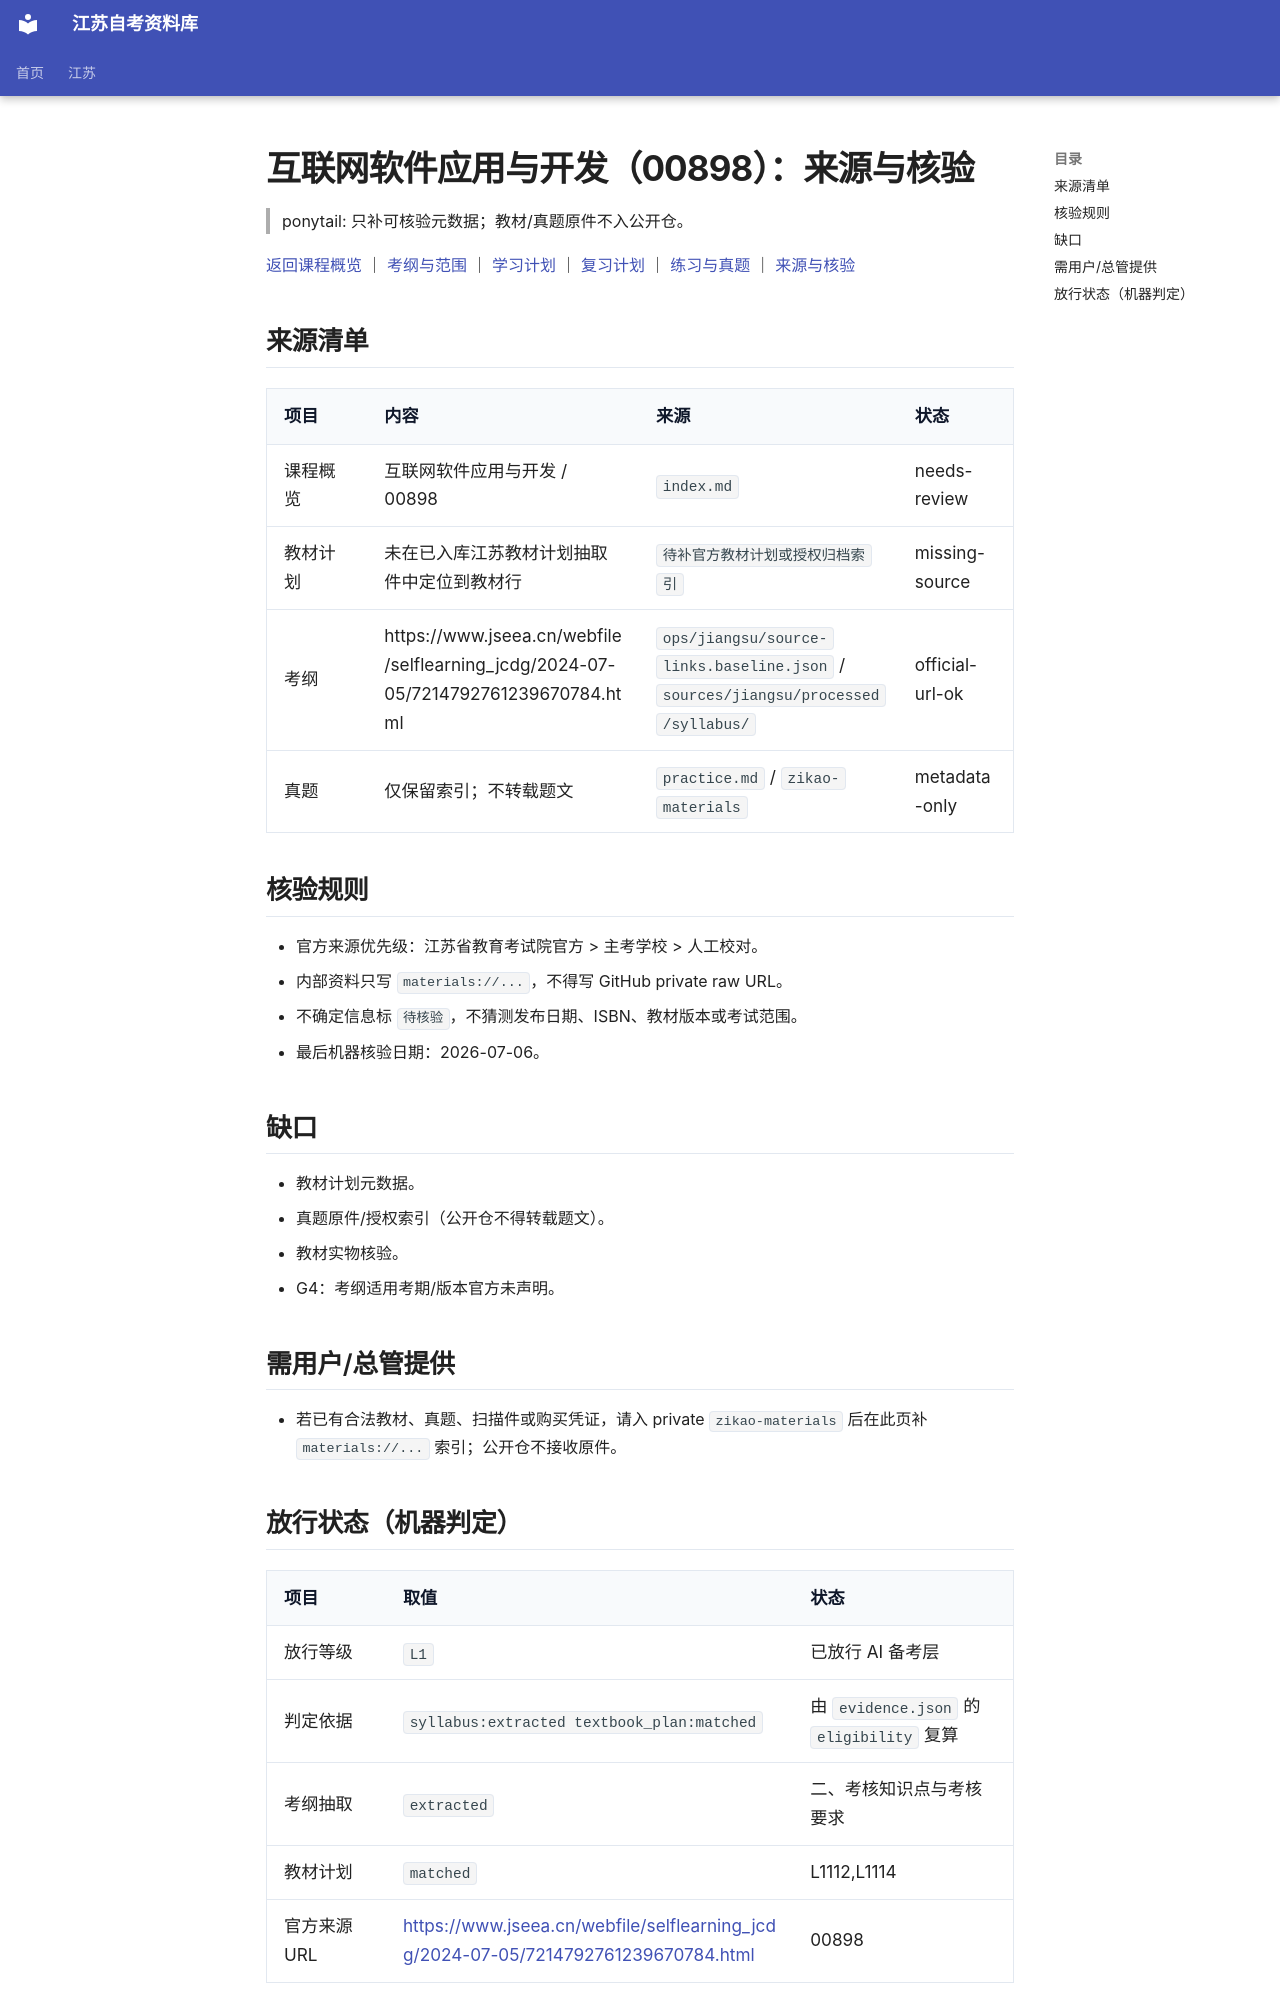

repository: SuperCatQR/jiangsu-zikao-aio · page: jiangsu/courses/00898/sources/index.html · generator: mkdocs

<!-- generated by scripts/build-course-content.py; do not edit -->
# 互联网软件应用与开发（00898）：来源与核验

> ponytail: 只补可核验元数据；教材/真题原件不入公开仓。

[返回课程概览](index.md) ｜ [考纲与范围](syllabus.md) ｜ [学习计划](plan.md) ｜ [复习计划](review.md) ｜ [练习与真题](practice.md) ｜ [来源与核验](sources.md)

## 来源清单

| 项目 | 内容 | 来源 | 状态 |
| --- | --- | --- | --- |
| 课程概览 | 互联网软件应用与开发 / 00898 | `index.md` | needs-review |
| 教材计划 | 未在已入库江苏教材计划抽取件中定位到教材行 | `待补官方教材计划或授权归档索引` | missing-source |
| 考纲 | https://www.jseea.cn/webfile/selflearning_jcdg/2024-07-05/7214792761239670784.html | `ops/jiangsu/source-links.baseline.json` / `sources/jiangsu/processed/syllabus/` | official-url-ok |
| 真题 | 仅保留索引；不转载题文 | `practice.md` / `zikao-materials` | metadata-only |

## 核验规则

- 官方来源优先级：江苏省教育考试院官方 > 主考学校 > 人工校对。
- 内部资料只写 `materials://...`，不得写 GitHub private raw URL。
- 不确定信息标 `待核验`，不猜测发布日期、ISBN、教材版本或考试范围。
- 最后机器核验日期：2026-07-06。

## 缺口

- 教材计划元数据。
- 真题原件/授权索引（公开仓不得转载题文）。
- 教材实物核验。
- G4：考纲适用考期/版本官方未声明。

## 需用户/总管提供

- 若已有合法教材、真题、扫描件或购买凭证，请入 private `zikao-materials` 后在此页补 `materials://...` 索引；公开仓不接收原件。

<!-- derived:begin id=release-status -->
